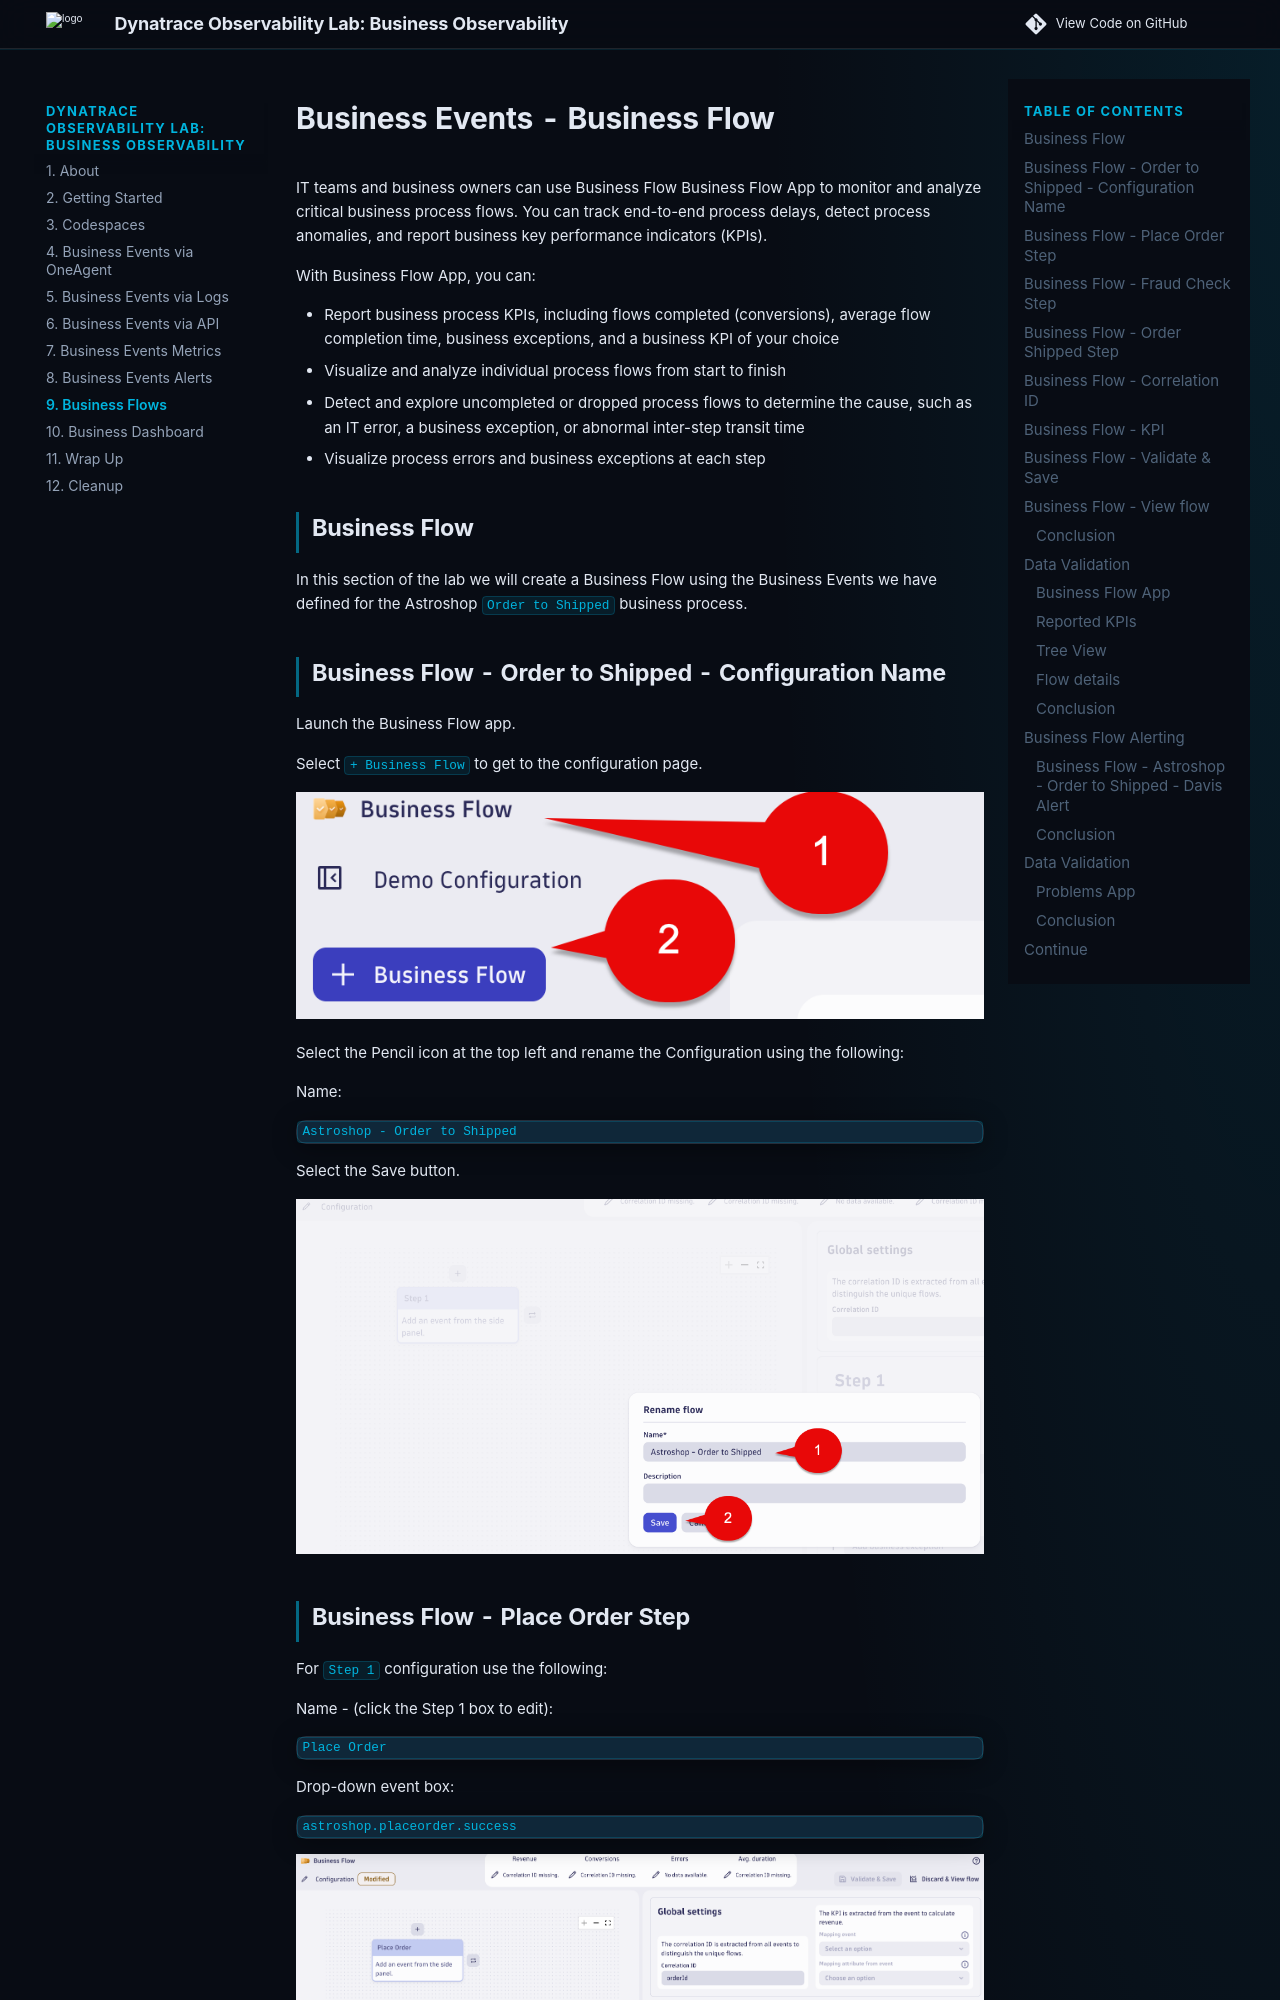

repository: dynatrace-wwse/enablement-business-observability · page: 09_bizevents_business_flow/index.html · generator: mkdocs


# Business Events - Business Flow
  
IT teams and business owners can use Business Flow Business Flow App to monitor and analyze critical business process flows. You can track end-to-end process delays, detect process anomalies, and report business key performance indicators (KPIs).

With Business Flow App, you can:

* Report business process KPIs, including flows completed (conversions), average flow completion time, business exceptions, and a business KPI of your choice
* Visualize and analyze individual process flows from start to finish
* Detect and explore uncompleted or dropped process flows to determine the cause, such as an IT error, a business exception, or  abnormal inter-step transit time
* Visualize process errors and business exceptions at each step

## Business Flow
  
In this section of the lab we will create a Business Flow using the Business Events we have defined for the Astroshop `Order to Shipped` business process.

## Business Flow - Order to Shipped - Configuration Name

Launch the Business Flow app.

Select `+ Business Flow ` to get to the configuration page.

![Business Flow Config 1](././img/06_bizevents_business_flow_config_1.png)

Select the Pencil icon at the top left and rename the Configuration using the following:

Name:

```txt
Astroshop - Order to Shipped
```

Select the Save button.

![Business Flow Config 2](././img/06_bizevents_business_flow_config_2.png)
